4-way image classification set "enhance_then_resize" from GitHub (brandonlch2904/Brain_Tumour_Detection); label vocabulary: glioma tumor, meningioma tumor, no tumor, pituitary tumor.

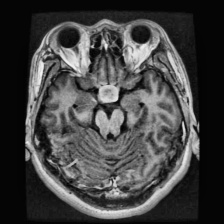
Label: pituitary tumor

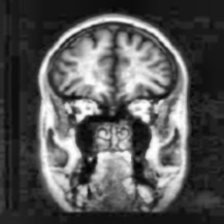
Label: no tumor

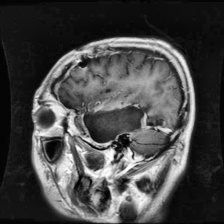
Label: glioma tumor

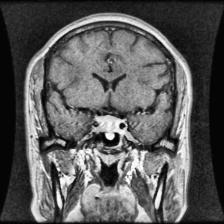
Label: pituitary tumor

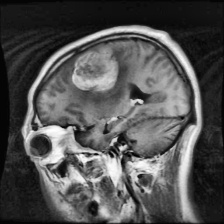
Label: meningioma tumor

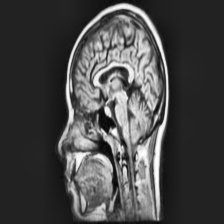
Label: no tumor
